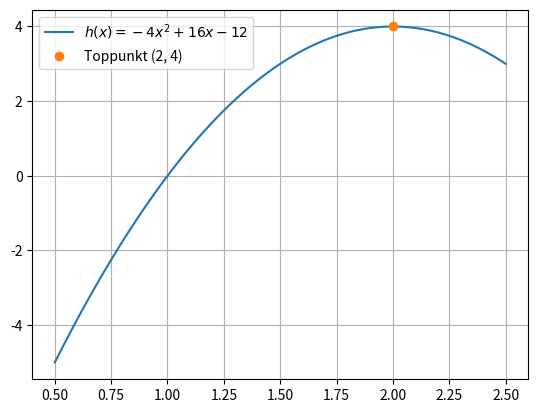

Generate this figure with matplotlib:
import matplotlib.pyplot as plt
import numpy as np

def h(x):
    return -4*x**2 + 16*x - 12

x = np.arange(0.5, 2.51, 0.01)
y = h(x)

plt.plot(x, y, label=r"$h(x)=-4x^2+16x-12$")

# Toppunktet ligger midt mellom nullpunktene 1 og 3, altså i x = 2
plt.plot(2, h(2), "o", label="Toppunkt (2, 4)")

plt.grid()
plt.legend()
plt.show()
